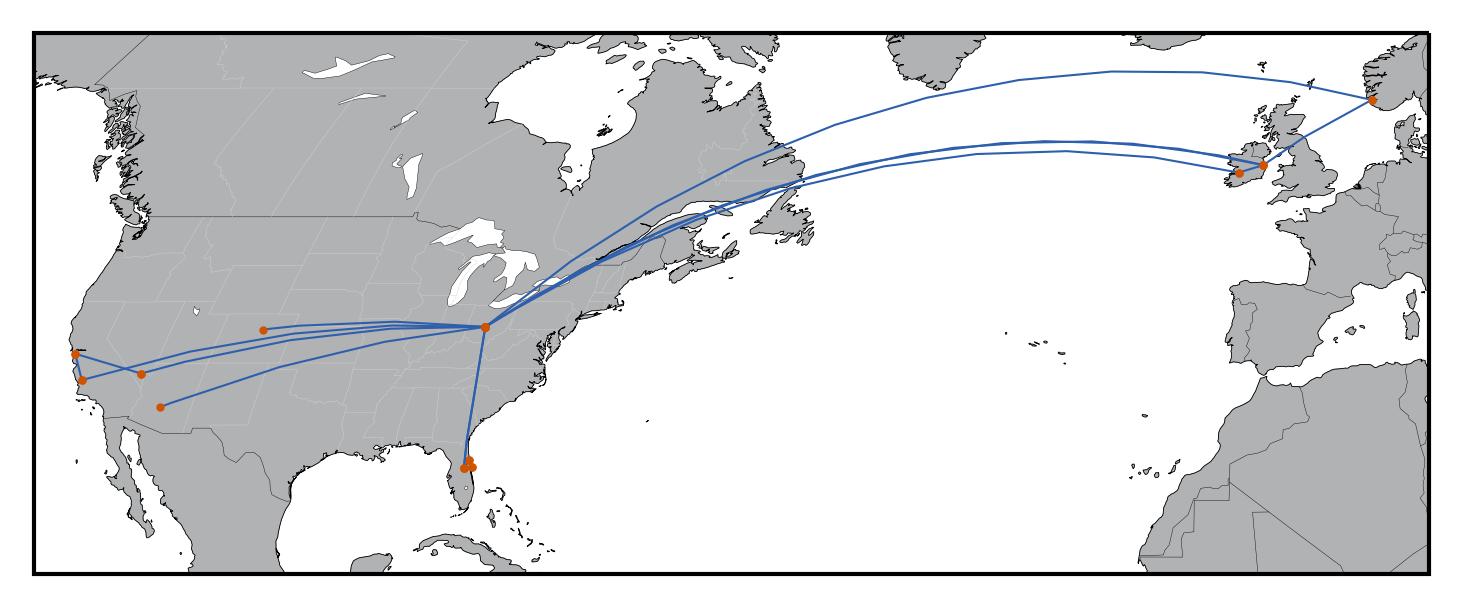

The table this chart was drawn from, first rows:
Name_Orig, Lat_Orig, Lng_Orig, Name_Des, Lat_Des, Lng_Des
Columbus, OH, 39.96, -83, Orlando, FL, 28.54, -81.38
Orlando, FL, 28.54, -81.38, Port Orange, FL, 29.14, -81
Port Orange, FL, 29.14, -81, KSC, 28.57, -80.65
KSC, 28.57, -80.65, Orlando, FL, 28.54, -81.38
Columbus, OH, 39.96, -83, Phoenix, AZ, 33.45, -112.1
Columbus, OH, 39.96, -83, Las Vegas, NV, 36.17, -115.1
Las Vegas, NV, 36.17, -115.1, San Francisco, CA, 37.77, -122.4
San Francisco, CA, 37.77, -122.4, Paso Robles, CA, 35.64, -120.7
Paso Robles, CA, 35.64, -120.7, Columbus, OH, 39.96, -83
Columbus, OH, 39.96, -83, Orlando, FL, 28.54, -81.38
Columbus, OH, 39.96, -83, Denver, CO, 39.74, -105
Columbus, OH, 39.96, -83, Stavanger, Norway, 58.97, 5.733
Stavanger, Norway, 58.97, 5.733, Dublin, Ireland, 53.35, -6.26
Dublin, Ireland, 53.35, -6.26, Columbus, OH, 39.96, -83
Columbus, OH, 39.96, -83, Dublin, Ireland, 53.35, -6.26
Dublin, Ireland, 53.35, -6.26, Shannon, Ireland, 52.71, -8.873
Shannon, Ireland, 52.71, -8.873, Columbus, OH, 39.96, -83
